9-way image classification set "Lemon_Dataset" from GitHub (pearlispearl/DeepLearning-Group2-LemonLeafDisease); label vocabulary: anthracnose, bacterial blight, citrus canker, curl virus, deficiency leaf, dry leaf, healthy leaf, sooty mould, spider mites.

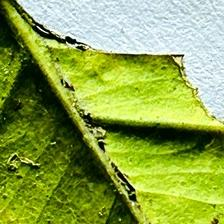
Label: deficiency leaf

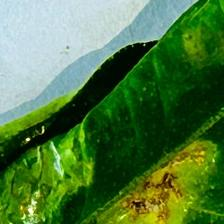
Label: anthracnose

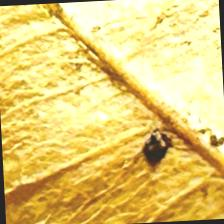
Label: dry leaf

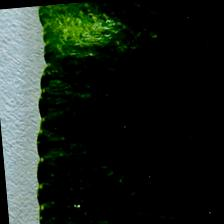
Label: citrus canker

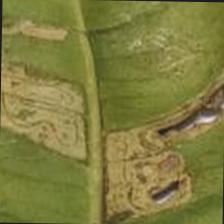
Label: spider mites

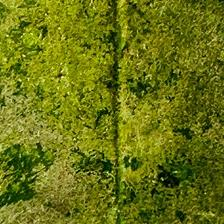
Label: sooty mould
